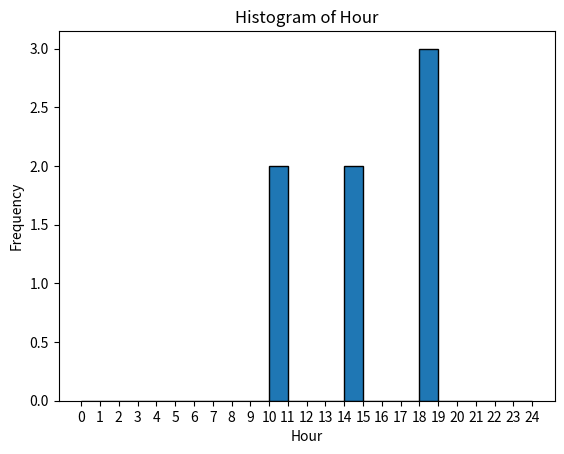

Reproduce this figure in Python.
# ヒストグラムを表示するためには、Matplotlibを使用してデータをヒストグラムに変換し、プロットする必要があります。以下は、abc['hour'] のデータをヒストグラムとして表示する方法です。
import pandas as pd
import matplotlib.pyplot as plt

# 仮のデータフレームを作成
data = {'hour': [10, 14, 10, 14, 18, 18, 18]}
abc = pd.DataFrame(data)

# ヒストグラムをプロット
plt.hist(abc['hour'], bins=range(0, 25), edgecolor='k')  # binsには時間帯の範囲を指定
plt.xlabel('Hour')
plt.ylabel('Frequency')
plt.title('Histogram of Hour')
plt.xticks(range(0, 25))  # X軸の目盛りを0から24まで設定
plt.show()

# このコードでは、plt.hist を使用してヒストグラムをプロットしています。bins パラメータに時間帯の範囲を指定し、edgecolor パラメータでヒストグラムの棒の境界線の色を指定しています。また、plt.xlabel、plt.ylabel、plt.title、plt.xticks を使用してラベル、タイトル、X軸の目盛りを設定しています。
# このコードを実行すると、'hour' 列のデータに基づいたヒストグラムが表示されます。必要に応じて、bins パラメータを調整してヒストグラムのビン（棒）の数を変更できます。
